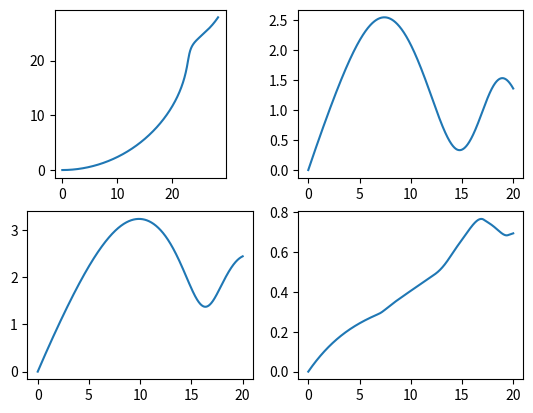

This chart was generated by the following Python code:
import numpy as np
import scipy.integrate
import matplotlib.pyplot as plt
import matplotlib.animation as animation
import time

delta_t = 1 / 30

T_stall = 7.8 * (1 / 100) # N * m
w_free = 1150 * (1 / 60) * 2 * np.pi # rad / s
r = 4 * 0.0254 # m
mass = 6 # kg

l_x = 0.129907
l_y = 0.095724
a = l_x + l_y

# ##MMMMMMMM##
# ##M      M## |
#   M      M   + l_y
#   M      M   |
# ##M      M## |
# ##MMMMMMMM##
#  ---l_x----

Q = 0.65

inertia = mass

# The moment of inertia of a 1 ft x 1 ft square.
moment_of_inertia = mass * (12 * 0.0254) ** 2 / 6

local_vel_to_wheel_vel = np.array([[ 1,  1,  1,  1],
                                   [-1,  1,  1, -1],
                                   [-a,  a, -a,  a]]) / r

wheel_vel_to_local_vel = np.array([[1, -1, -1 / a],
                                   [1,  1,  1 / a],
                                   [1,  1, -1 / a],
                                   [1, -1,  1 / a]]) * (r / 4)

control_duty_to_motor_duty = np.array([[ 1,  1,  1,  1],
                                       [-1,  1,  1, -1],
                                       [-1,  1, -1,  1]])


wheel_torque_to_local_accel = local_vel_to_wheel_vel.T / np.array([inertia, inertia, moment_of_inertia])[np.newaxis, :]

# Calculate the derivative of the state at time t.
# Given: t, x, y, theta, x', y', theta'
# Compute: x', y', theta', x'', y'', theta''
def equations_of_motion(t: np.float32, state: np.ndarray, control: np.ndarray):
    x, y, theta, vx, vy, omega = state

    absolute_vel = np.array([vx, vy, omega])

    absolute_to_local = np.array([[np.cos(-theta), -np.sin(-theta),  0],
                                  [np.sin(-theta),  np.cos(-theta),  0],
                                  [             0,             0,  1]]).T
    
    local_vel = absolute_vel @ absolute_to_local

    wheel_vel = local_vel @ local_vel_to_wheel_vel

    motor_power = control @ control_duty_to_motor_duty
    is_same_direction = ((np.sign(motor_power * wheel_vel) + 1) / 2)
    wheel_torque = T_stall * (1 - np.abs(wheel_vel) * is_same_direction / w_free) * motor_power

    local_accel = wheel_torque @ wheel_torque_to_local_accel

    local_to_absolute = np.array([[np.cos(theta), -np.sin(theta),  0],
                                  [np.sin(theta),  np.cos(theta),  0],
                                  [            0,              0,  1]]).T

    absolute_accel = local_accel @ local_to_absolute

    return np.concatenate([absolute_vel, absolute_accel])

state = np.array([0, 0, 0, 0, 0, 0])

control = np.array([0.99, 0, 0.01])

# Integrate the state over the span of delta_t.

n_seconds = 20
t = np.linspace(0, n_seconds, int(n_seconds * 10 / delta_t))
sol = scipy.integrate.solve_ivp(lambda t, y: equations_of_motion(t, y, control),
                                (0, n_seconds),
                                state,
                                t_eval = t)

np.set_printoptions(formatter={'float': '{:0.2f}'.format})

fig = plt.figure()

from matplotlib.axes import Axes
ax = fig.subplots(2, 2)

state = sol.y.T

ax[0, 0].plot(state[:, 0], state[:, 1])
ax[0, 0].autoscale()
ax[0, 0].set_aspect('equal')

vec = ax[0, 0].arrow(state[0, 0], state[0, 1], state[0, 4], state[0, 5])
angle = ax[0, 0].arrow(state[0, 0] * np.cos(state[0, 2]) - state[0, 1] * np.sin(state[0, 2]),
                 state[0, 0] * np.sin(state[0, 2]) + state[0, 1] * np.cos(state[0, 2]), 0, 0)

def update(frame):
    x = state[frame * 10]
    vec.set_data(x = x[0], y = x[1], dx = x[3], dy = x[4])
    mag = np.sqrt(np.square(x[3]) + np.square(x[4]))
    angle.set_data(x = x[0], y = x[1], dx = mag * np.cos(x[2]), dy = mag * np.sin(x[2]))
    print(x)
    print(x[3:] @ local_vel_to_wheel_vel)
    return (vec, angle)

ani = animation.FuncAnimation(fig=fig, func=update, frames=state.shape[0] // 10, interval = delta_t * 1000)

ax[0, 1].plot(t, state[:, 3])
ax[1, 0].plot(t, np.linalg.norm(state[:, 3:5], axis = -1))
ax[1, 1].plot(t, state[:, 5])
ax[0, 1].autoscale()
ax[1, 0].autoscale()
ax[1, 1].autoscale()

plt.show()
